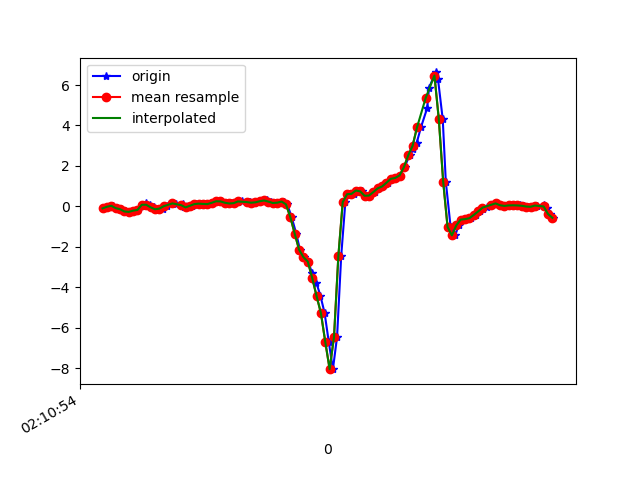

Values plotted in this chart, from the file beside it:
1617847855026, 543498648654206, -0.09826851, 0.02878844, -0.24547073
1617847855052, 543498667832292, -0.01886, 0.2267, -0.2662
1617847855066, 543498686857220, 0.03123, -0.1508, -0.2394
1617847855086, 543498705882148, -0.08605, 0.08865, -0.3066
1617847855105, 543498724907092, -0.1398, 0.07766, -0.2357
1617847855124, 543498743932036, -0.251, -0.02252, -0.1709
1617847855143, 543498762964260, -0.2718, 0.2573, -0.1245
1617847855162, 543498782014644, -0.2107, 0.04345, -0.03533
1617847855181, 543498801040212, -0.174, -0.03718, -0.1404
1617847855200, 543498820065812, 0.0178, 0.4063, -0.2467
1617847855219, 543498839091412, 0.1436, 0.06666, -0.3139
1617847855238, 543498858104084, 0.08133, -0.06284, -0.4263
1617847855257, 543498877128788, -0.04573, 0.2463, -0.4849
1617847855276, 543498896178324, -0.141, -0.207, -0.4544
1617847855296, 543498915203060, -0.1117, -0.06406, -0.502
1617847855315, 543498934227796, 0.008022, 0.234, -0.5521
1617847855340, 543498953263220, 0.1705, 0.3012, -0.4715
1617847855355, 543498972288500, 0.1253, -0.08972, -0.4495
1617847855388, 543498991313812, 0.1265, 0.4185, -0.4837
1617847855391, 543499010363924, -0.006639, 0.1913, -0.4605
1617847855411, 543499029389236, -0.0494, 0.1595, -0.4752
1617847855429, 543499048414516, 0.03123, 0.212, -0.5252
1617847855448, 543499067333364, 0.1119, 0.1778, -0.5521
1617847855469, 543499086354164, 0.1363, 0.1106, -0.5424
1617847855486, 543499105399732, 0.1216, 0.01657, -0.4837
1617847855505, 543499124420532, 0.1131, -0.08483, -0.4092
1617847855523, 543499143441268, 0.1778, -0.1288, -0.3457
1617847855543, 543499162505780, 0.2536, -0.1447, -0.2748
1617847855563, 543499181528116, 0.2463, -0.1716, -0.21
1617847855582, 543499200550516, 0.1803, -0.196, -0.149
1617847855606, 543499219597684, 0.1436, -0.2119, -0.08909
1617847855620, 543499238620084, 0.1595, -0.1801, -0.03778
1617847855642, 543499257663220, 0.2206, -0.1203, 0.02575
1617847855658, 543499276686260, 0.267, -0.05307, 0.1027
1617847855692, 543499295709364, 0.2328, 0.003132, 0.1601
1617847855695, 543499314757236, 0.1937, 0.05933, 0.1821
1617847855714, 543499333780276, 0.1815, 0.107, 0.1614
1617847855734, 543499352803380, 0.2011, 0.1705, 0.1516
1617847855756, 543499371844340, 0.2548, 0.2536, 0.209
1617847855774, 543499390867892, 0.2915, 0.3073, 0.2261
1617847855791, 543499409916276, 0.234, 0.2707, 0.1882
1617847855809, 543499428939892, 0.1668, 0.2365, 0.05874
1617847855829, 543499447963444, 0.184, 0.2414, -0.1673
1617847855850, 543499466979956, 0.2389, 0.2805, -0.4251
1617847855866, 543499486003316, 0.1009, 0.2854, -0.5839
1617847855886, 543499505051508, -0.5295, 0.1803, -0.6254
1617847855907, 543499524074868, -1.346, -0.1227, -0.397
1617847855924, 543499543098292, -2.137, -0.6053, 0.03064
1617847855942, 543499562119732, -2.51, -1.258, 0.4582
1617847855961, 543499581167988, -2.727, -2.129, 1.096
1617847855980, 543499600191284, -3.292, -3.586, 1.591
1617847855999, 543499619214644, -3.767, -5.107, 2.065
1617847856018, 543499638238004, -4.424, -6.51, 2.279
1617847856037, 543499657286196, -5.272, -7.463, 2.148
1617847856056, 543499676312500, -6.697, -7.914, 1.637
1617847856075, 543499695335988, -8.046, -8.024, 0.6232
1617847856094, 543499714359476, -6.452, -7.361, -0.3554
1617847856113, 543499733407668, -2.443, -6.206, -0.9284
1617847856132, 543499752431028, 0.2145, -5.16, -0.8062
1617847856151, 543499771457332, 0.6042, -4.289, -0.5314
1617847856170, 543499790480820, 0.6189, -3.318, -0.2565
... 48 more rows
